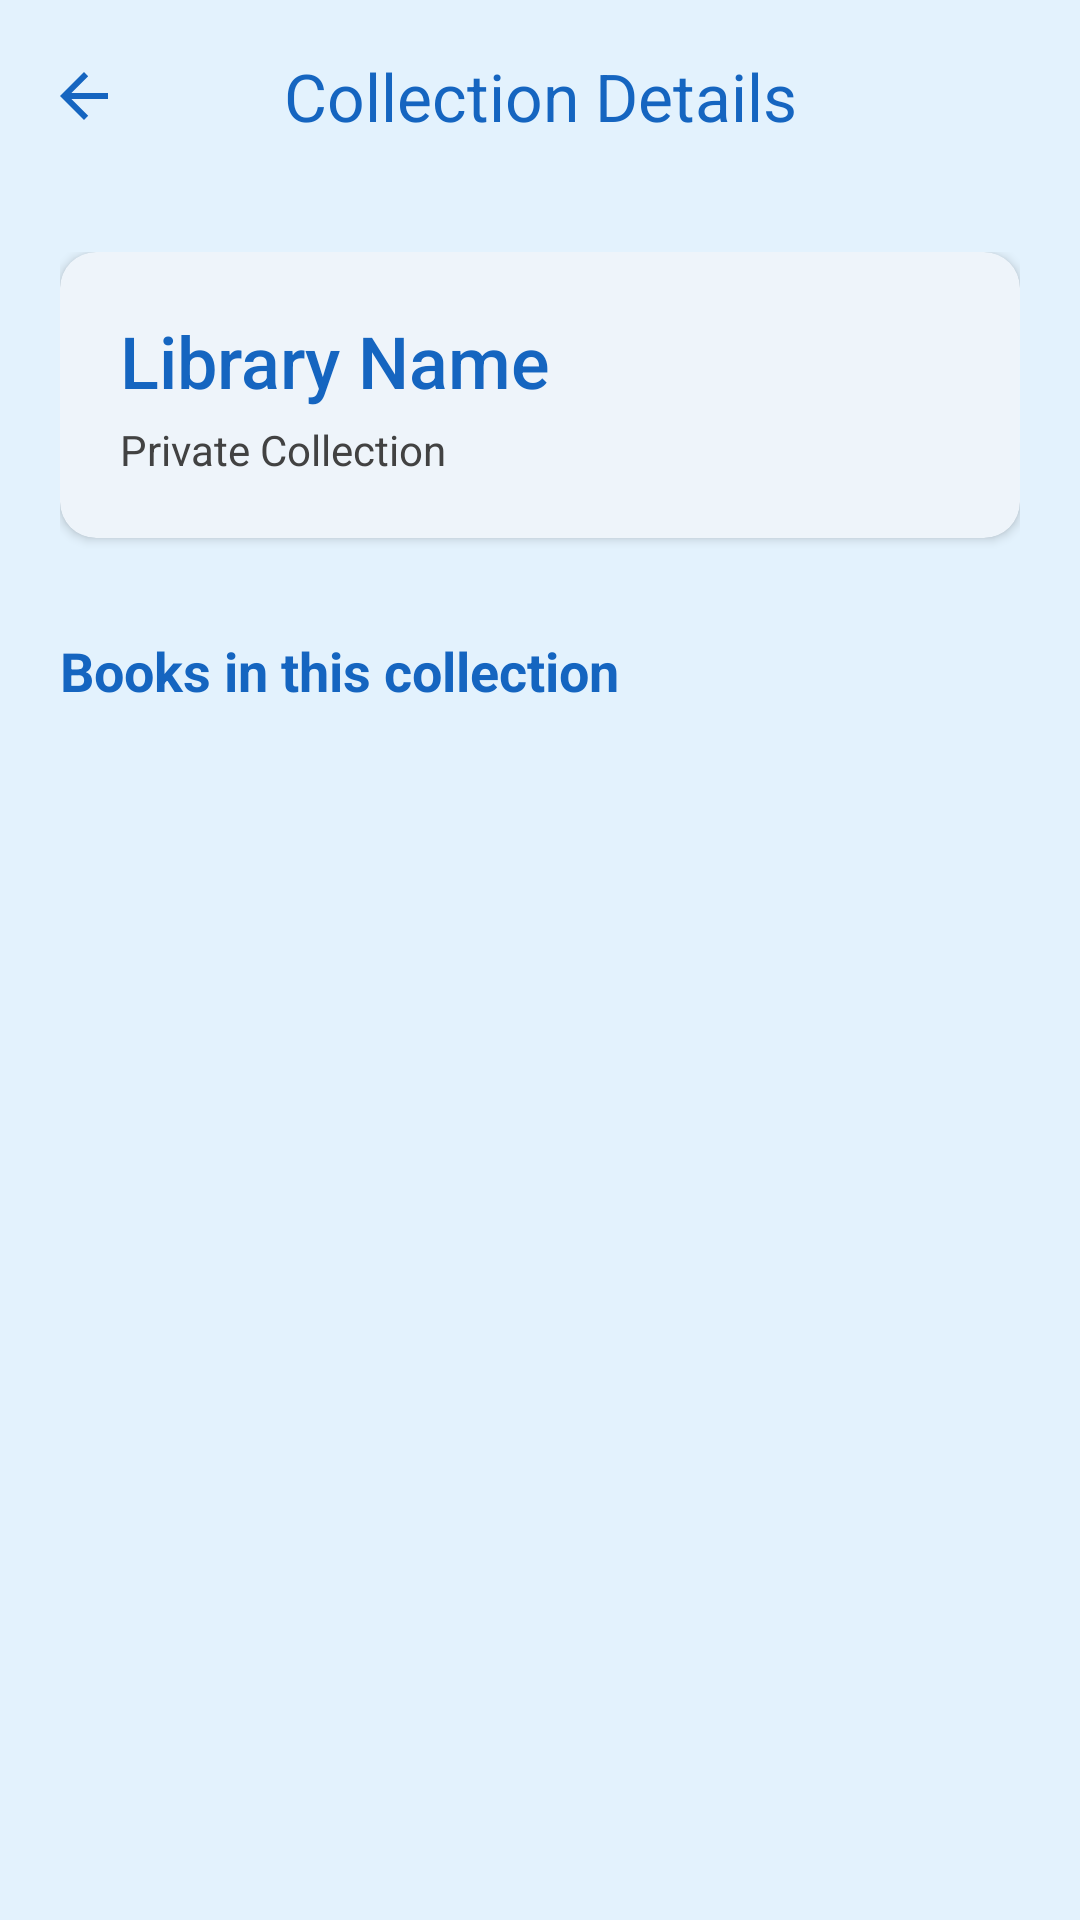

Reconstruct the res/layout file that produces this screen, plus the resources it refers to.
<!-- AndroidManifest.xml: application theme Theme.RecommenderBooks -->
<!-- res/layout/activity_library_detail.xml -->
<?xml version="1.0" encoding="utf-8"?>
<androidx.coordinatorlayout.widget.CoordinatorLayout xmlns:android="http://schemas.android.com/apk/res/android"
    xmlns:app="http://schemas.android.com/apk/res-auto"
    xmlns:tools="http://schemas.android.com/tools"
    android:layout_width="match_parent"
    android:layout_height="match_parent"
    android:background="@color/light_blue"
    tools:context=".LibraryDetailActivity">

    <com.google.android.material.appbar.AppBarLayout
        android:layout_width="match_parent"
        android:layout_height="wrap_content"
        android:background="@android:color/transparent"
        app:elevation="0dp">

        <com.google.android.material.appbar.MaterialToolbar
            android:id="@+id/topAppBar"
            android:layout_width="match_parent"
            android:layout_height="?attr/actionBarSize"
            app:navigationIcon="?attr/homeAsUpIndicator"
            app:navigationIconTint="@color/dark_blue"
            app:title="Collection Details"
            app:titleCentered="true"
            app:titleTextColor="@color/dark_blue" />

    </com.google.android.material.appbar.AppBarLayout>

    <androidx.core.widget.NestedScrollView
        android:layout_width="match_parent"
        android:layout_height="match_parent"
        app:layout_behavior="@string/appbar_scrolling_view_behavior">

        <LinearLayout
            android:layout_width="match_parent"
            android:layout_height="wrap_content"
            android:orientation="vertical"
            android:padding="20dp">

            <com.google.android.material.card.MaterialCardView
                style="@style/Widget.Modern.Card"
                android:layout_width="match_parent"
                android:layout_height="wrap_content">

                <LinearLayout
                    android:layout_width="match_parent"
                    android:layout_height="wrap_content"
                    android:orientation="vertical"
                    android:padding="20dp">

                    <TextView
                        android:id="@+id/library_name_title"
                        android:layout_width="wrap_content"
                        android:layout_height="wrap_content"
                        android:text="Library Name"
                        android:textColor="@color/dark_blue"
                        android:textSize="24sp"
                        android:fontFamily="sans-serif-medium" />

                    <TextView
                        android:layout_width="wrap_content"
                        android:layout_height="wrap_content"
                        android:layout_marginTop="4dp"
                        android:text="Private Collection"
                        android:textColor="@color/grey"
                        android:textSize="14sp" />
                </LinearLayout>
            </com.google.android.material.card.MaterialCardView>

            <TextView
                android:layout_width="wrap_content"
                android:layout_height="wrap_content"
                android:layout_marginTop="32dp"
                android:text="Books in this collection"
                android:textColor="@color/dark_blue"
                android:textSize="18sp"
                android:textStyle="bold" />

            <androidx.recyclerview.widget.RecyclerView
                android:id="@+id/library_books_recycler_view"
                android:layout_width="match_parent"
                android:layout_height="wrap_content"
                android:layout_marginTop="12dp"
                android:nestedScrollingEnabled="false"
                app:layoutManager="androidx.recyclerview.widget.GridLayoutManager"
                app:spanCount="2"
                tools:listitem="@layout/book_item" />

        </LinearLayout>
    </androidx.core.widget.NestedScrollView>

</androidx.coordinatorlayout.widget.CoordinatorLayout>
<!-- res/layout/book_item.xml (included above) -->
<?xml version="1.0" encoding="utf-8"?>
<com.google.android.material.card.MaterialCardView xmlns:android="http://schemas.android.com/apk/res/android"
    xmlns:app="http://schemas.android.com/apk/res-auto"
    style="@style/Widget.Modern.Card"
    android:layout_width="140dp"
    android:layout_height="wrap_content"
    android:layout_margin="8dp">

    <LinearLayout
        android:layout_width="match_parent"
        android:layout_height="wrap_content"
        android:orientation="vertical"
        android:padding="8dp">

        <com.google.android.material.card.MaterialCardView
            android:layout_width="match_parent"
            android:layout_height="180dp"
            app:cardCornerRadius="8dp"
            app:cardElevation="0dp">

            <ImageView
                android:id="@+id/book_cover"
                android:layout_width="match_parent"
                android:layout_height="match_parent"
                android:scaleType="centerCrop"
                android:src="@drawable/ic_launcher_background" />
        </com.google.android.material.card.MaterialCardView>

        <TextView
            android:id="@+id/book_title"
            android:layout_width="match_parent"
            android:layout_height="wrap_content"
            android:layout_marginTop="8dp"
            android:text="Book Title"
            android:maxLines="1"
            android:ellipsize="end"
            android:textSize="14sp"
            android:textStyle="bold"
            android:textColor="@color/dark_blue" />

        <RatingBar
            android:id="@+id/book_item_rating"
            style="?android:attr/ratingBarStyleSmall"
            android:layout_width="wrap_content"
            android:layout_height="wrap_content"
            android:layout_marginTop="4dp"
            android:numStars="5"
            android:rating="4.0"
            android:stepSize="0.5"
            android:progressTint="@color/star_yellow"
            android:secondaryProgressTint="@color/star_yellow" />

    </LinearLayout>
</com.google.android.material.card.MaterialCardView>
<!-- resources referenced by this layout -->
<resources>
  <color name="dark_blue">#1565C0</color>
  <color name="grey">#424242</color>
  <color name="light_blue">#E3F2FD</color>
  <color name="star_yellow">#FFD700</color>
  <style name="Widget.Modern.Card" parent="Widget.Material3.CardView.Filled">
          <item name="cardCornerRadius">12dp</item>
          <item name="cardElevation">2dp</item>
          <item name="cardBackgroundColor">@color/white</item>
      </style>
  <style name="Theme.RecommenderBooks" parent="Base.Theme.RecommenderBooks" />
  <color name="white">#FFFFFFFF</color>
  <style name="Base.Theme.RecommenderBooks" parent="Theme.Material3.DayNight.NoActionBar">
          <item name="colorPrimary">@color/dark_blue</item>
          <item name="colorOnPrimary">@color/white</item>
          <item name="colorSurface">@color/white</item>
          <item name="android:statusBarColor">@color/dark_blue</item>
      </style>
</resources>
